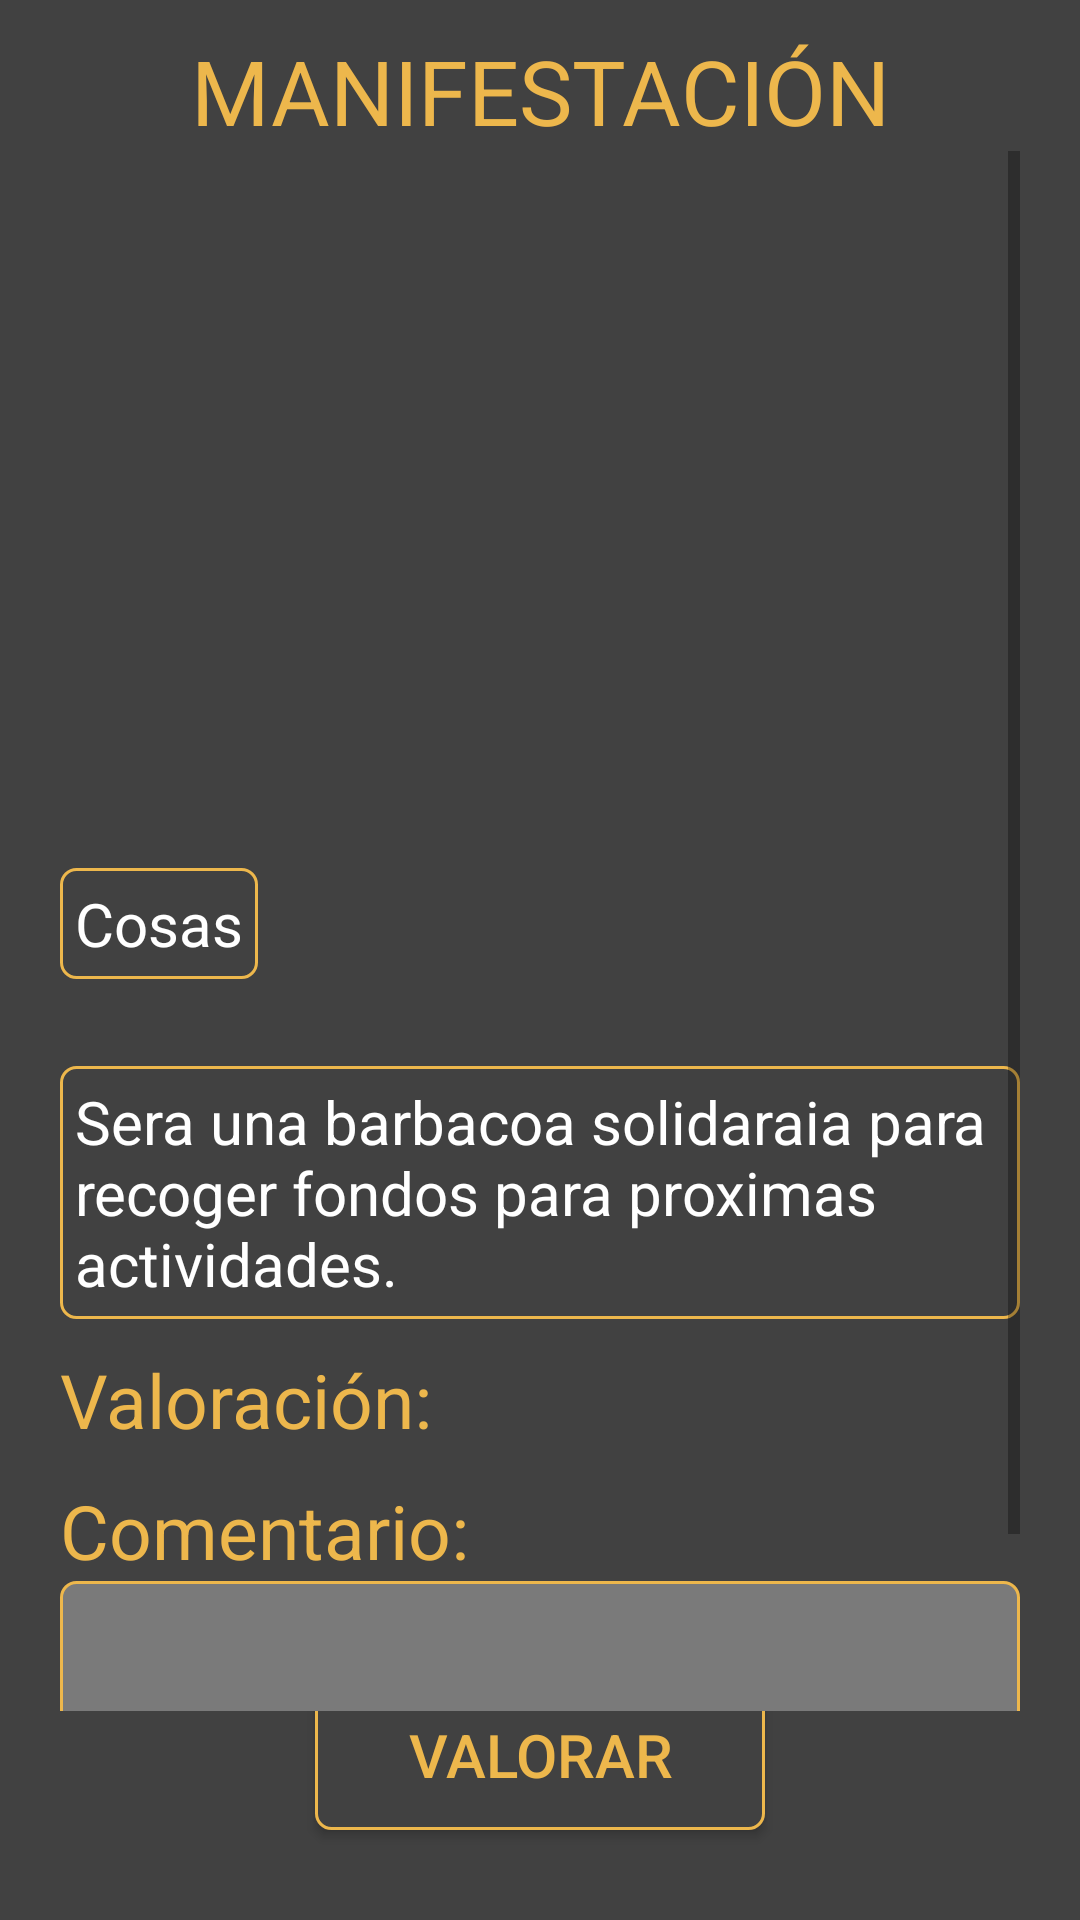

Android layout source for this screen:
<!-- AndroidManifest.xml: application theme Theme.AppCompat.DayNight.NoActionBar -->
<!-- res/layout/activity_valorar_.xml -->
<?xml version="1.0" encoding="utf-8"?>
<LinearLayout xmlns:android="http://schemas.android.com/apk/res/android"
    xmlns:tools="http://schemas.android.com/tools"
    android:orientation="vertical"
    android:layout_width="match_parent"
    android:layout_height="match_parent"
    android:background="@color/fondo"
    android:paddingRight="20dp"
    android:paddingLeft="20dp"
    tools:context=".Detall_Activity">




    <TextView
        android:id="@+id/textViewTitol"
        android:layout_width="match_parent"
        android:layout_height="wrap_content"
        android:textSize="30dp"
        android:textColor="#EDB74C"
        android:layout_marginTop="10dp"
        android:textAlignment="center"
        android:text="MANIFESTACIÓN" />

    <ScrollView
        android:layout_width="match_parent"
        android:layout_height="520dp"
        android:scrollbars="vertical">

        <LinearLayout
            android:layout_width="match_parent"
            android:layout_height="wrap_content"
            android:orientation="vertical">

            <ImageView
                android:id="@+id/imageViewImg"
                android:layout_width="match_parent"
                android:layout_height="200dp"
                android:scaleType="fitCenter" />

            <LinearLayout

                android:layout_width="match_parent"
                android:layout_height="wrap_content"
                android:layout_marginTop="20dp"
                android:gravity="center"
                android:orientation="horizontal">

                <LinearLayout
                    android:layout_width="250dp"
                    android:layout_height="wrap_content"
                    android:orientation="vertical">

                    <TextView
                        android:id="@+id/textViewInfo"
                        android:layout_width="wrap_content"
                        android:layout_height="wrap_content"
                        android:background="@drawable/border"
                        android:padding="5dp"
                        android:text="Cosas"
                        android:textColor="#ffffff"
                        android:textSize="20dp">

                    </TextView>
                </LinearLayout>

                <ImageButton
                    android:id="@+id/buttonUbicacio"
                    android:layout_width="75dp"
                    android:layout_height="75dp"
                    android:layout_gravity="right"
                    android:layout_marginLeft="30dp"
                    android:layout_weight="1"
                    android:background="@color/trans"
                    android:scaleType="fitCenter"
                    android:src="@drawable/mapa"
                    android:text="Button" />

            </LinearLayout>

                <TextView
                    android:id="@+id/TVDescripcio"
                    android:background="@drawable/border"
                    android:layout_width="match_parent"
                    android:layout_height="wrap_content"
                    android:layout_marginTop="10dp"
                    android:padding="5dp"
                    android:scrollbarAlwaysDrawHorizontalTrack="true"
                    android:scrollbarAlwaysDrawVerticalTrack="true"
                    android:text="Sera una barbacoa solidaraia para recoger fondos para proximas actividades."
                    android:textColor="@color/blanc"
                    android:textSize="20dp" />



            <LinearLayout
                android:layout_width="match_parent"
                android:layout_height="wrap_content"
                android:orientation="horizontal"
                android:layout_gravity="center_horizontal">


                <TextView
                    android:layout_marginTop="10dp"
                    android:layout_width="wrap_content"
                    android:layout_height="wrap_content"
                    android:text="Valoración: "
                    android:textColor="@color/tronja"
                    android:textSize="25sp" />

                <Spinner

                    android:layout_marginTop="10dp"
                    android:layout_marginLeft="20dp"
                    android:layout_width="100dp"
                    android:layout_height="wrap_content"
                    android:id="@+id/spinner"
                    android:background="@drawable/borde_fonsclar"
                    />


            </LinearLayout>

            <TextView
                android:layout_marginTop="10dp"
                android:layout_width="wrap_content"
                android:layout_height="wrap_content"
                android:text="Comentario: "
                android:textColor="@color/tronja"
                android:textSize="25sp" />

            <EditText
                android:id="@+id/editComentari"
                android:layout_width="match_parent"
                android:layout_height="100dp"
                android:background="@drawable/borde_fonsclar"
                android:inputType="textMultiLine"
                android:padding="5dp"
                android:layout_marginBottom="10dp"
                />


        </LinearLayout>
    </ScrollView>


    <LinearLayout
        android:layout_width="match_parent"
        android:layout_height="match_parent"
        android:orientation="horizontal"
        android:gravity="center">

        <Button

            android:id="@+id/button"
            android:background="@drawable/border"
            android:textColor="#EDB74C"
            android:layout_gravity="bottom"
            android:textSize="20sp"
            android:layout_width="150dp"
            android:layout_marginBottom="15dp"
            android:layout_height="50dp"
            android:text="VALORAR" />
    </LinearLayout>


</LinearLayout>
<!-- resources referenced by this layout -->
<resources>
  <color name="blanc">#FFFFFF</color>
  <color name="fondo">#414141</color>
  <color name="trans">#007A7A7A</color>
  <color name="tronja">#EDB74C</color>
  <!-- drawable borde_fonsclar (drawable) -->
  <?xml version="1.0" encoding="utf-8"?>
      <shape xmlns:android="http://schemas.android.com/apk/res/android"
          android:shape="rectangle" >
  
          
          <solid
              android:color="@color/fondoClar" >
          </solid>
  
          
          <stroke
              android:width="1dp"
              android:color="@color/tronja" >
          </stroke>
  
          
          <corners
              android:radius="5dp"   >
          </corners>
  
      </shape>
  <!-- drawable border (drawable) -->
  <?xml version="1.0" encoding="utf-8"?>
  <shape xmlns:android="http://schemas.android.com/apk/res/android"
      android:shape="rectangle" >
  
      
      <solid
          android:color="@color/fondo" >
      </solid>
  
      
      <stroke
          android:width="1dp"
          android:color="@color/tronja" >
      </stroke>
  
      
      <corners
          android:radius="5dp"   >
      </corners>
  
  </shape>
  <color name="fondoClar">#7A7A7A</color>
</resources>
